The GitHub repository Akshat-Aggarwal-200/Plant-Disease-Detection contains a labelled image folder "split" with 4 categories: apple apple scab, apple black rot, apple cedar apple rust, apple healthy. Examples follow, each with its label.

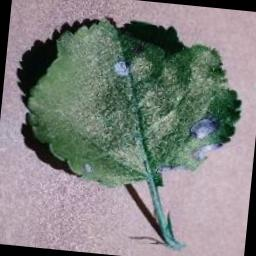
Label: apple black rot

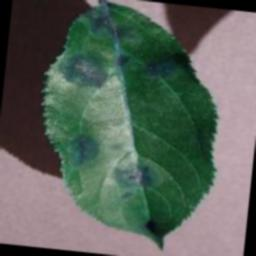
Label: apple apple scab

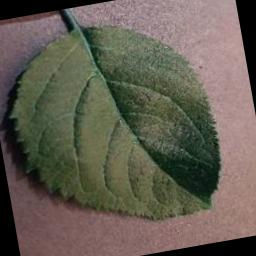
Label: apple healthy

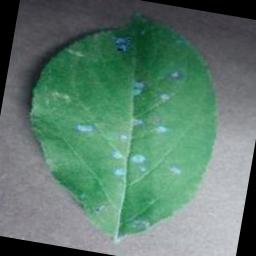
Label: apple cedar apple rust

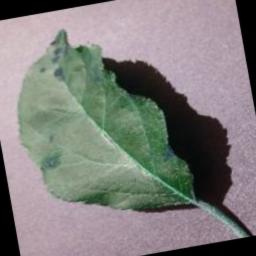
Label: apple apple scab

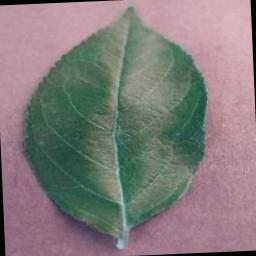
Label: apple healthy
